2-way image classification set "panorama_classification" from GitHub (mukilan-art/pancreatic_cancer_detection); label vocabulary: PDAC, non-PDAC.

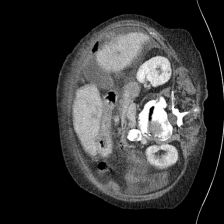
Label: non-PDAC

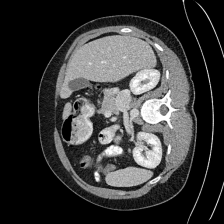
Label: non-PDAC

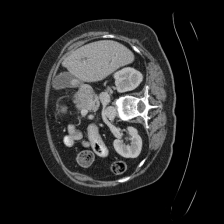
Label: PDAC

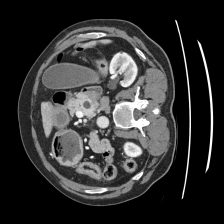
Label: PDAC

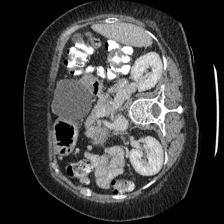
Label: PDAC

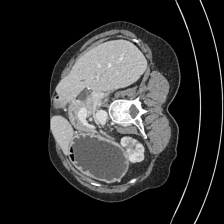
Label: non-PDAC
